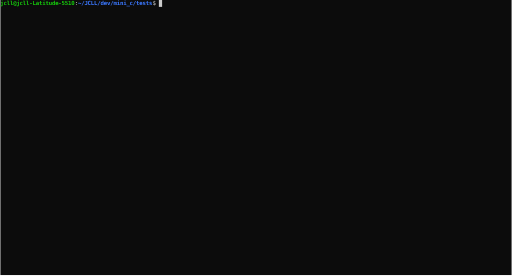
t = 0.00 s
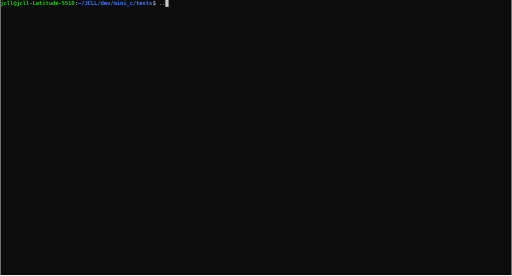
t = 1.67 s
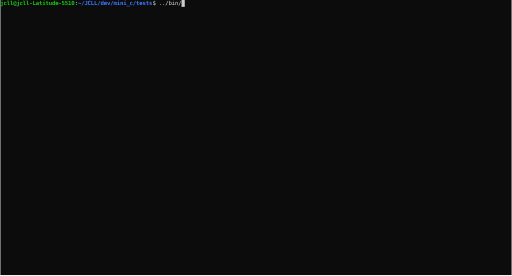
t = 3.39 s
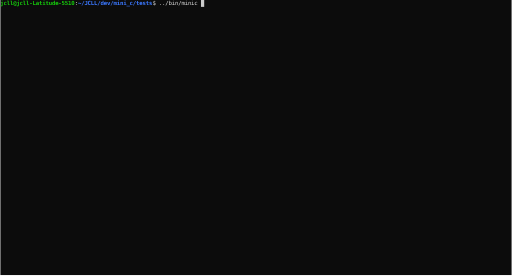
t = 4.99 s
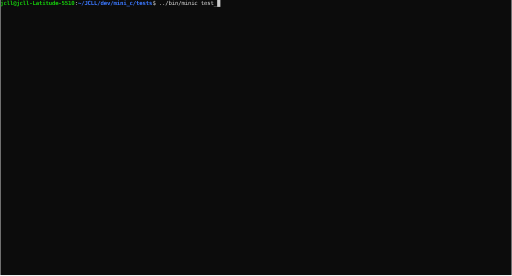
t = 6.61 s
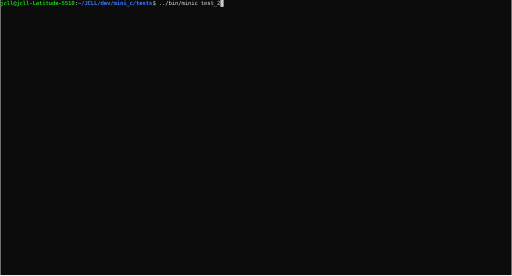
t = 7.28 s

The animated SVG that drew these frames (rendered in a browser with its animation timeline set to each time). Animation: 1 CSS @keyframes rule; frames cover the first 7.28 s, repeats indefinitely.

<svg xmlns="http://www.w3.org/2000/svg" xmlns:xlink="http://www.w3.org/1999/xlink" id="terminal" baseProfile="full" viewBox="0 0 1264 682" width="1264" version="1.1">
    <defs>
        <termtosvg:template_settings xmlns:termtosvg="https://github.com/nbedos/termtosvg">
            <termtosvg:screen_geometry columns="158" rows="40"/>
            <termtosvg:animation type="css"/>
        </termtosvg:template_settings>
        <style type="text/css" id="generated-style"><![CDATA[#screen {
                font-family: 'DejaVu Sans Mono', monospace;
                font-style: normal;
                font-size: 14px;
            }

        text {
            dominant-baseline: text-before-edge;
            white-space: pre;
        }
    
            :root {
                --animation-duration: 11046ms;
            }

            @keyframes roll {
                0.000%{transform:translateY(0px)}
13.163%{transform:translateY(-714px)}
14.612%{transform:translateY(-1428px)}
16.640%{transform:translateY(-2142px)}
21.709%{transform:translateY(-2856px)}
23.882%{transform:translateY(-3570px)}
25.186%{transform:translateY(-4284px)}
27.503%{transform:translateY(-4998px)}
31.704%{transform:translateY(-5712px)}
35.904%{transform:translateY(-6426px)}
38.077%{transform:translateY(-7140px)}
39.526%{transform:translateY(-7854px)}
50.824%{transform:translateY(-8568px)}
55.758%{transform:translateY(-9282px)}
58.428%{transform:translateY(-9996px)}
64.159%{transform:translateY(-10710px)}
67.626%{transform:translateY(-11424px)}
69.582%{transform:translateY(-12138px)}
75.158%{transform:translateY(-12852px)}
75.837%{transform:translateY(-13566px)}
75.865%{transform:translateY(-14280px)}
90.947%{transform:translateY(-14994px)}
100.000%{transform:translateY(-14994px)}
            }

            #screen_view {
                animation-duration: 11046ms;
                animation-iteration-count:infinite;
                animation-name:roll;
                animation-timing-function: steps(1,end);
                animation-fill-mode: forwards;
            }
        ]]></style>
        <style type="text/css" id="user-style">
            /* The colors defined below are the default 16 colors used for rendering text of the terminal. Adjust
               them as needed.
               PowerShell colors based on https://en.wikipedia.org/wiki/ANSI_escape_code#Colors */
            .foreground {fill: #cccccc;}
            .background {fill: #0c0c0c;}
            .color0 {fill: #0c0c0c;}
            .color1 {fill: #c50f1f;}
            .color2 {fill: #13a10e;}
            .color3 {fill: #c19c00;}
            .color4 {fill: #0037da;}
            .color5 {fill: #881798;}
            .color6 {fill: #3a96dd;}
            .color7 {fill: #cccccc;}
            .color8 {fill: #767676;}
            .color9 {fill: #e74856;}
            .color10 {fill: #16c60c;}
            .color11 {fill: #f9f1a5;}
            .color12 {fill: #3b78ff;}
            .color13 {fill: #b4009e;}
            .color14 {fill: #61d6d6;}
            .color15 {fill: #f2f2f2;}
        </style>
    </defs>
    <svg id="screen" width="1264" height="680" viewBox="0 0 1264 680" preserveAspectRatio="xMidYMin slice">
    <rect class="background" height="100%" width="100%" x="0" y="0"/><defs><g id="g1"><text x="0" textLength="184" font-weight="bold" class="color10">jcll@jcll-Latitude-5510</text><text x="184" textLength="8" class="foreground">:</text><text x="192" textLength="184" font-weight="bold" class="color12">~/JCLL/dev/mini_c/tests</text><text x="376" textLength="16" class="foreground">$ </text><text x="392" textLength="8" class="background"> </text></g><g id="g2"><text x="0" textLength="184" font-weight="bold" class="color10">jcll@jcll-Latitude-5510</text><text x="184" textLength="8" class="foreground">:</text><text x="192" textLength="184" font-weight="bold" class="color12">~/JCLL/dev/mini_c/tests</text><text x="376" textLength="24" class="foreground">$ .</text><text x="400" textLength="8" class="background"> </text></g><g id="g3"><text x="0" textLength="184" font-weight="bold" class="color10">jcll@jcll-Latitude-5510</text><text x="184" textLength="8" class="foreground">:</text><text x="192" textLength="184" font-weight="bold" class="color12">~/JCLL/dev/mini_c/tests</text><text x="376" textLength="32" class="foreground">$ ..</text><text x="408" textLength="8" class="background"> </text></g><g id="g4"><text x="0" textLength="184" font-weight="bold" class="color10">jcll@jcll-Latitude-5510</text><text x="184" textLength="8" class="foreground">:</text><text x="192" textLength="184" font-weight="bold" class="color12">~/JCLL/dev/mini_c/tests</text><text x="376" textLength="40" class="foreground">$ ../</text><text x="416" textLength="8" class="background"> </text></g><g id="g5"><text x="0" textLength="184" font-weight="bold" class="color10">jcll@jcll-Latitude-5510</text><text x="184" textLength="8" class="foreground">:</text><text x="192" textLength="184" font-weight="bold" class="color12">~/JCLL/dev/mini_c/tests</text><text x="376" textLength="48" class="foreground">$ ../b</text><text x="424" textLength="8" class="background"> </text></g><g id="g6"><text x="0" textLength="184" font-weight="bold" class="color10">jcll@jcll-Latitude-5510</text><text x="184" textLength="8" class="foreground">:</text><text x="192" textLength="184" font-weight="bold" class="color12">~/JCLL/dev/mini_c/tests</text><text x="376" textLength="56" class="foreground">$ ../bi</text><text x="432" textLength="8" class="background"> </text></g><g id="g7"><text x="0" textLength="184" font-weight="bold" class="color10">jcll@jcll-Latitude-5510</text><text x="184" textLength="8" class="foreground">:</text><text x="192" textLength="184" font-weight="bold" class="color12">~/JCLL/dev/mini_c/tests</text><text x="376" textLength="64" class="foreground">$ ../bin</text><text x="440" textLength="8" class="background"> </text></g><g id="g8"><text x="0" textLength="184" font-weight="bold" class="color10">jcll@jcll-Latitude-5510</text><text x="184" textLength="8" class="foreground">:</text><text x="192" textLength="184" font-weight="bold" class="color12">~/JCLL/dev/mini_c/tests</text><text x="376" textLength="72" class="foreground">$ ../bin/</text><text x="448" textLength="8" class="background"> </text></g><g id="g9"><text x="0" textLength="184" font-weight="bold" class="color10">jcll@jcll-Latitude-5510</text><text x="184" textLength="8" class="foreground">:</text><text x="192" textLength="184" font-weight="bold" class="color12">~/JCLL/dev/mini_c/tests</text><text x="376" textLength="80" class="foreground">$ ../bin/c</text><text x="456" textLength="8" class="background"> </text></g><g id="g10"><text x="0" textLength="184" font-weight="bold" class="color10">jcll@jcll-Latitude-5510</text><text x="184" textLength="8" class="foreground">:</text><text x="192" textLength="184" font-weight="bold" class="color12">~/JCLL/dev/mini_c/tests</text><text x="376" textLength="72" class="foreground">$ ../bin/</text><text x="448" textLength="8" class="background"> </text><text x="456" textLength="808" class="foreground">                                                                                                     </text></g><g id="g11"><text x="0" textLength="184" font-weight="bold" class="color10">jcll@jcll-Latitude-5510</text><text x="184" textLength="8" class="foreground">:</text><text x="192" textLength="184" font-weight="bold" class="color12">~/JCLL/dev/mini_c/tests</text><text x="376" textLength="80" class="foreground">$ ../bin/m</text><text x="456" textLength="8" class="background"> </text><text x="464" textLength="800" class="foreground">                                                                                                    </text></g><g id="g12"><text x="0" textLength="184" font-weight="bold" class="color10">jcll@jcll-Latitude-5510</text><text x="184" textLength="8" class="foreground">:</text><text x="192" textLength="184" font-weight="bold" class="color12">~/JCLL/dev/mini_c/tests</text><text x="376" textLength="120" class="foreground">$ ../bin/minic </text><text x="496" textLength="8" class="background"> </text><text x="504" textLength="760" class="foreground">                                                                                               </text></g><g id="g13"><text x="0" textLength="184" font-weight="bold" class="color10">jcll@jcll-Latitude-5510</text><text x="184" textLength="8" class="foreground">:</text><text x="192" textLength="184" font-weight="bold" class="color12">~/JCLL/dev/mini_c/tests</text><text x="376" textLength="128" class="foreground">$ ../bin/minic t</text><text x="504" textLength="8" class="background"> </text><text x="512" textLength="752" class="foreground">                                                                                              </text></g><g id="g14"><text x="0" textLength="184" font-weight="bold" class="color10">jcll@jcll-Latitude-5510</text><text x="184" textLength="8" class="foreground">:</text><text x="192" textLength="184" font-weight="bold" class="color12">~/JCLL/dev/mini_c/tests</text><text x="376" textLength="136" class="foreground">$ ../bin/minic te</text><text x="512" textLength="8" class="background"> </text><text x="520" textLength="744" class="foreground">                                                                                             </text></g><g id="g15"><text x="0" textLength="184" font-weight="bold" class="color10">jcll@jcll-Latitude-5510</text><text x="184" textLength="8" class="foreground">:</text><text x="192" textLength="184" font-weight="bold" class="color12">~/JCLL/dev/mini_c/tests</text><text x="376" textLength="160" class="foreground">$ ../bin/minic test_</text><text x="536" textLength="8" class="background"> </text><text x="544" textLength="720" class="foreground">                                                                                          </text></g><g id="g16"><text x="0" textLength="184" font-weight="bold" class="color10">jcll@jcll-Latitude-5510</text><text x="184" textLength="8" class="foreground">:</text><text x="192" textLength="184" font-weight="bold" class="color12">~/JCLL/dev/mini_c/tests</text><text x="376" textLength="168" class="foreground">$ ../bin/minic test_2</text><text x="544" textLength="8" class="background"> </text><text x="552" textLength="712" class="foreground">                                                                                         </text></g><g id="g17"><text x="0" textLength="184" font-weight="bold" class="color10">jcll@jcll-Latitude-5510</text><text x="184" textLength="8" class="foreground">:</text><text x="192" textLength="184" font-weight="bold" class="color12">~/JCLL/dev/mini_c/tests</text><text x="376" textLength="176" class="foreground">$ ../bin/minic test_2.</text><text x="552" textLength="8" class="background"> </text><text x="560" textLength="704" class="foreground">                                                                                        </text></g><g id="g18"><text x="0" textLength="184" font-weight="bold" class="color10">jcll@jcll-Latitude-5510</text><text x="184" textLength="8" class="foreground">:</text><text x="192" textLength="184" font-weight="bold" class="color12">~/JCLL/dev/mini_c/tests</text><text x="376" textLength="192" class="foreground">$ ../bin/minic test_2.c </text><text x="568" textLength="8" class="background"> </text><text x="576" textLength="688" class="foreground">                                                                                      </text></g><g id="g19"><text x="0" textLength="184" font-weight="bold" class="color10">jcll@jcll-Latitude-5510</text><text x="184" textLength="8" class="foreground">:</text><text x="192" textLength="184" font-weight="bold" class="color12">~/JCLL/dev/mini_c/tests</text><text x="376" textLength="888" class="foreground">$ ../bin/minic test_2.c                                                                                        </text></g><g id="g20"><text x="0" textLength="8" class="background"> </text></g><g id="g21"><text x="0" textLength="304" class="foreground">Minic --  (0.0.1)- (c) JC Le Lann 2024</text></g><g id="g22"><text x="0" textLength="216" class="foreground">[+] parsing file 'test_2.c'</text></g><g id="g23"><text x="0" textLength="160" class="foreground"> |-[+] parse_program</text></g><g id="g24"><text x="0" textLength="216" class="foreground">    |-[+] parse_declaration</text></g><g id="g25"><text x="0" textLength="200" class="foreground">    |-[+] parse_statement</text></g><g id="g26"><text x="0" textLength="232" class="foreground">       |-[+] parse_assignment</text></g><g id="g27"><text x="0" textLength="192" class="foreground">       |-[+] parse_while</text></g><g id="g28"><text x="0" textLength="248" class="foreground">          |-[+] parse_statement</text></g><g id="g29"><text x="0" textLength="280" class="foreground">             |-[+] parse_assignment</text></g><g id="g30"><text x="0" textLength="216" class="foreground">             |-[+] parse_if</text></g><g id="g31"><text x="0" textLength="296" class="foreground">                |-[+] parse_statement</text></g><g id="g32"><text x="0" textLength="328" class="foreground">                   |-[+] parse_assignment</text></g><g id="g33"><text x="0" textLength="256" class="foreground">                |-[+] parse_else</text></g><g id="g34"><text x="0" textLength="320" class="foreground">                   |-[+] parse_statement</text></g><g id="g35"><text x="0" textLength="352" class="foreground">                      |-[+] parse_assignment</text></g><g id="g36"><text x="0" textLength="240" class="foreground">             |-[+] parse_while</text></g><g id="g37"><text x="0" textLength="288" class="foreground">                   |-[+] parse_while</text></g><g id="g38"><text x="0" textLength="344" class="foreground">                      |-[+] parse_statement</text></g><g id="g39"><text x="0" textLength="336" class="foreground">                         |-[+] parse_while</text></g><g id="g40"><text x="0" textLength="392" class="foreground">                            |-[+] parse_statement</text></g><g id="g41"><text x="0" textLength="424" class="foreground">                               |-[+] parse_assignment</text></g><g id="g42"><text x="0" textLength="392" class="foreground"> |-[+] file parsed successfully ! AST in memory !</text></g><g id="g43"><text x="0" textLength="144" class="foreground">[+] generating dot</text></g><g id="g44"><text x="0" textLength="272" class="foreground"> |-[+] generated file 'output.dot'</text></g><g id="g45"><text x="0" textLength="184" font-weight="bold" class="color10">jcll@jcll-Latitude-5510</text><text x="184" textLength="8" class="foreground">:</text><text x="192" textLength="184" font-weight="bold" class="color12">~/JCLL/dev/mini_c/tests</text><text x="376" textLength="48" class="foreground">$ exit</text></g></defs><g id="screen_view"><g><rect x="392" y="0" width="8" height="17" class="foreground"/><use xlink:href="#g1" y="0"/></g><g><rect x="400" y="714" width="8" height="17" class="foreground"/><use xlink:href="#g2" y="714"/></g><g><rect x="408" y="1428" width="8" height="17" class="foreground"/><use xlink:href="#g3" y="1428"/></g><g><rect x="416" y="2142" width="8" height="17" class="foreground"/><use xlink:href="#g4" y="2142"/></g><g><rect x="424" y="2856" width="8" height="17" class="foreground"/><use xlink:href="#g5" y="2856"/></g><g><rect x="432" y="3570" width="8" height="17" class="foreground"/><use xlink:href="#g6" y="3570"/></g><g><rect x="440" y="4284" width="8" height="17" class="foreground"/><use xlink:href="#g7" y="4284"/></g><g><rect x="448" y="4998" width="8" height="17" class="foreground"/><use xlink:href="#g8" y="4998"/></g><g><rect x="456" y="5712" width="8" height="17" class="foreground"/><use xlink:href="#g9" y="5712"/></g><g><rect x="448" y="6426" width="8" height="17" class="foreground"/><use xlink:href="#g10" y="6426"/></g><g><rect x="456" y="7140" width="8" height="17" class="foreground"/><use xlink:href="#g11" y="7140"/></g><g><rect x="496" y="7854" width="8" height="17" class="foreground"/><use xlink:href="#g12" y="7854"/></g><g><rect x="504" y="8568" width="8" height="17" class="foreground"/><use xlink:href="#g13" y="8568"/></g><g><rect x="512" y="9282" width="8" height="17" class="foreground"/><use xlink:href="#g14" y="9282"/></g><g><rect x="536" y="9996" width="8" height="17" class="foreground"/><use xlink:href="#g15" y="9996"/></g><g><rect x="544" y="10710" width="8" height="17" class="foreground"/><use xlink:href="#g16" y="10710"/></g><g><rect x="552" y="11424" width="8" height="17" class="foreground"/><use xlink:href="#g17" y="11424"/></g><g><rect x="568" y="12138" width="8" height="17" class="foreground"/><use xlink:href="#g18" y="12138"/></g><g><use xlink:href="#g19" y="12852"/><rect x="0" y="12869" width="8" height="17" class="foreground"/><use xlink:href="#g20" y="12869"/></g><g><use xlink:href="#g19" y="13566"/><use xlink:href="#g21" y="13583"/><use xlink:href="#g22" y="13600"/><use xlink:href="#g23" y="13617"/><use xlink:href="#g24" y="13634"/><use xlink:href="#g24" y="13651"/><use xlink:href="#g24" y="13668"/><use xlink:href="#g25" y="13685"/><use xlink:href="#g26" y="13702"/><use xlink:href="#g25" y="13719"/><use xlink:href="#g26" y="13736"/><use xlink:href="#g25" y="13753"/><use xlink:href="#g26" y="13770"/><use xlink:href="#g25" y="13787"/><use xlink:href="#g26" y="13804"/><use xlink:href="#g25" y="13821"/><use xlink:href="#g27" y="13838"/><use xlink:href="#g28" y="13855"/><use xlink:href="#g29" y="13872"/><use xlink:href="#g28" y="13889"/><use xlink:href="#g30" y="13906"/><use xlink:href="#g31" y="13923"/><use xlink:href="#g32" y="13940"/><use xlink:href="#g33" y="13957"/><use xlink:href="#g34" y="13974"/><use xlink:href="#g35" y="13991"/><use xlink:href="#g28" y="14008"/><use xlink:href="#g36" y="14025"/><use xlink:href="#g31" y="14042"/><use xlink:href="#g37" y="14059"/><use xlink:href="#g38" y="14076"/><use xlink:href="#g39" y="14093"/><use xlink:href="#g40" y="14110"/><use xlink:href="#g41" y="14127"/><use xlink:href="#g42" y="14144"/><use xlink:href="#g43" y="14161"/><use xlink:href="#g44" y="14178"/><rect x="0" y="14195" width="8" height="17" class="foreground"/><use xlink:href="#g20" y="14195"/></g><g><use xlink:href="#g19" y="14280"/><use xlink:href="#g21" y="14297"/><use xlink:href="#g22" y="14314"/><use xlink:href="#g23" y="14331"/><use xlink:href="#g24" y="14348"/><use xlink:href="#g24" y="14365"/><use xlink:href="#g24" y="14382"/><use xlink:href="#g25" y="14399"/><use xlink:href="#g26" y="14416"/><use xlink:href="#g25" y="14433"/><use xlink:href="#g26" y="14450"/><use xlink:href="#g25" y="14467"/><use xlink:href="#g26" y="14484"/><use xlink:href="#g25" y="14501"/><use xlink:href="#g26" y="14518"/><use xlink:href="#g25" y="14535"/><use xlink:href="#g27" y="14552"/><use xlink:href="#g28" y="14569"/><use xlink:href="#g29" y="14586"/><use xlink:href="#g28" y="14603"/><use xlink:href="#g30" y="14620"/><use xlink:href="#g31" y="14637"/><use xlink:href="#g32" y="14654"/><use xlink:href="#g33" y="14671"/><use xlink:href="#g34" y="14688"/><use xlink:href="#g35" y="14705"/><use xlink:href="#g28" y="14722"/><use xlink:href="#g36" y="14739"/><use xlink:href="#g31" y="14756"/><use xlink:href="#g37" y="14773"/><use xlink:href="#g38" y="14790"/><use xlink:href="#g39" y="14807"/><use xlink:href="#g40" y="14824"/><use xlink:href="#g41" y="14841"/><use xlink:href="#g42" y="14858"/><use xlink:href="#g43" y="14875"/><use xlink:href="#g44" y="14892"/><rect x="392" y="14909" width="8" height="17" class="foreground"/><use xlink:href="#g1" y="14909"/></g><g><use xlink:href="#g19" y="14994"/><use xlink:href="#g21" y="15011"/><use xlink:href="#g22" y="15028"/><use xlink:href="#g23" y="15045"/><use xlink:href="#g24" y="15062"/><use xlink:href="#g24" y="15079"/><use xlink:href="#g24" y="15096"/><use xlink:href="#g25" y="15113"/><use xlink:href="#g26" y="15130"/><use xlink:href="#g25" y="15147"/><use xlink:href="#g26" y="15164"/><use xlink:href="#g25" y="15181"/><use xlink:href="#g26" y="15198"/><use xlink:href="#g25" y="15215"/><use xlink:href="#g26" y="15232"/><use xlink:href="#g25" y="15249"/><use xlink:href="#g27" y="15266"/><use xlink:href="#g28" y="15283"/><use xlink:href="#g29" y="15300"/><use xlink:href="#g28" y="15317"/><use xlink:href="#g30" y="15334"/><use xlink:href="#g31" y="15351"/><use xlink:href="#g32" y="15368"/><use xlink:href="#g33" y="15385"/><use xlink:href="#g34" y="15402"/><use xlink:href="#g35" y="15419"/><use xlink:href="#g28" y="15436"/><use xlink:href="#g36" y="15453"/><use xlink:href="#g31" y="15470"/><use xlink:href="#g37" y="15487"/><use xlink:href="#g38" y="15504"/><use xlink:href="#g39" y="15521"/><use xlink:href="#g40" y="15538"/><use xlink:href="#g41" y="15555"/><use xlink:href="#g42" y="15572"/><use xlink:href="#g43" y="15589"/><use xlink:href="#g44" y="15606"/><use xlink:href="#g45" y="15623"/><rect x="0" y="15640" width="8" height="17" class="foreground"/><use xlink:href="#g20" y="15640"/></g></g></svg>
</svg>